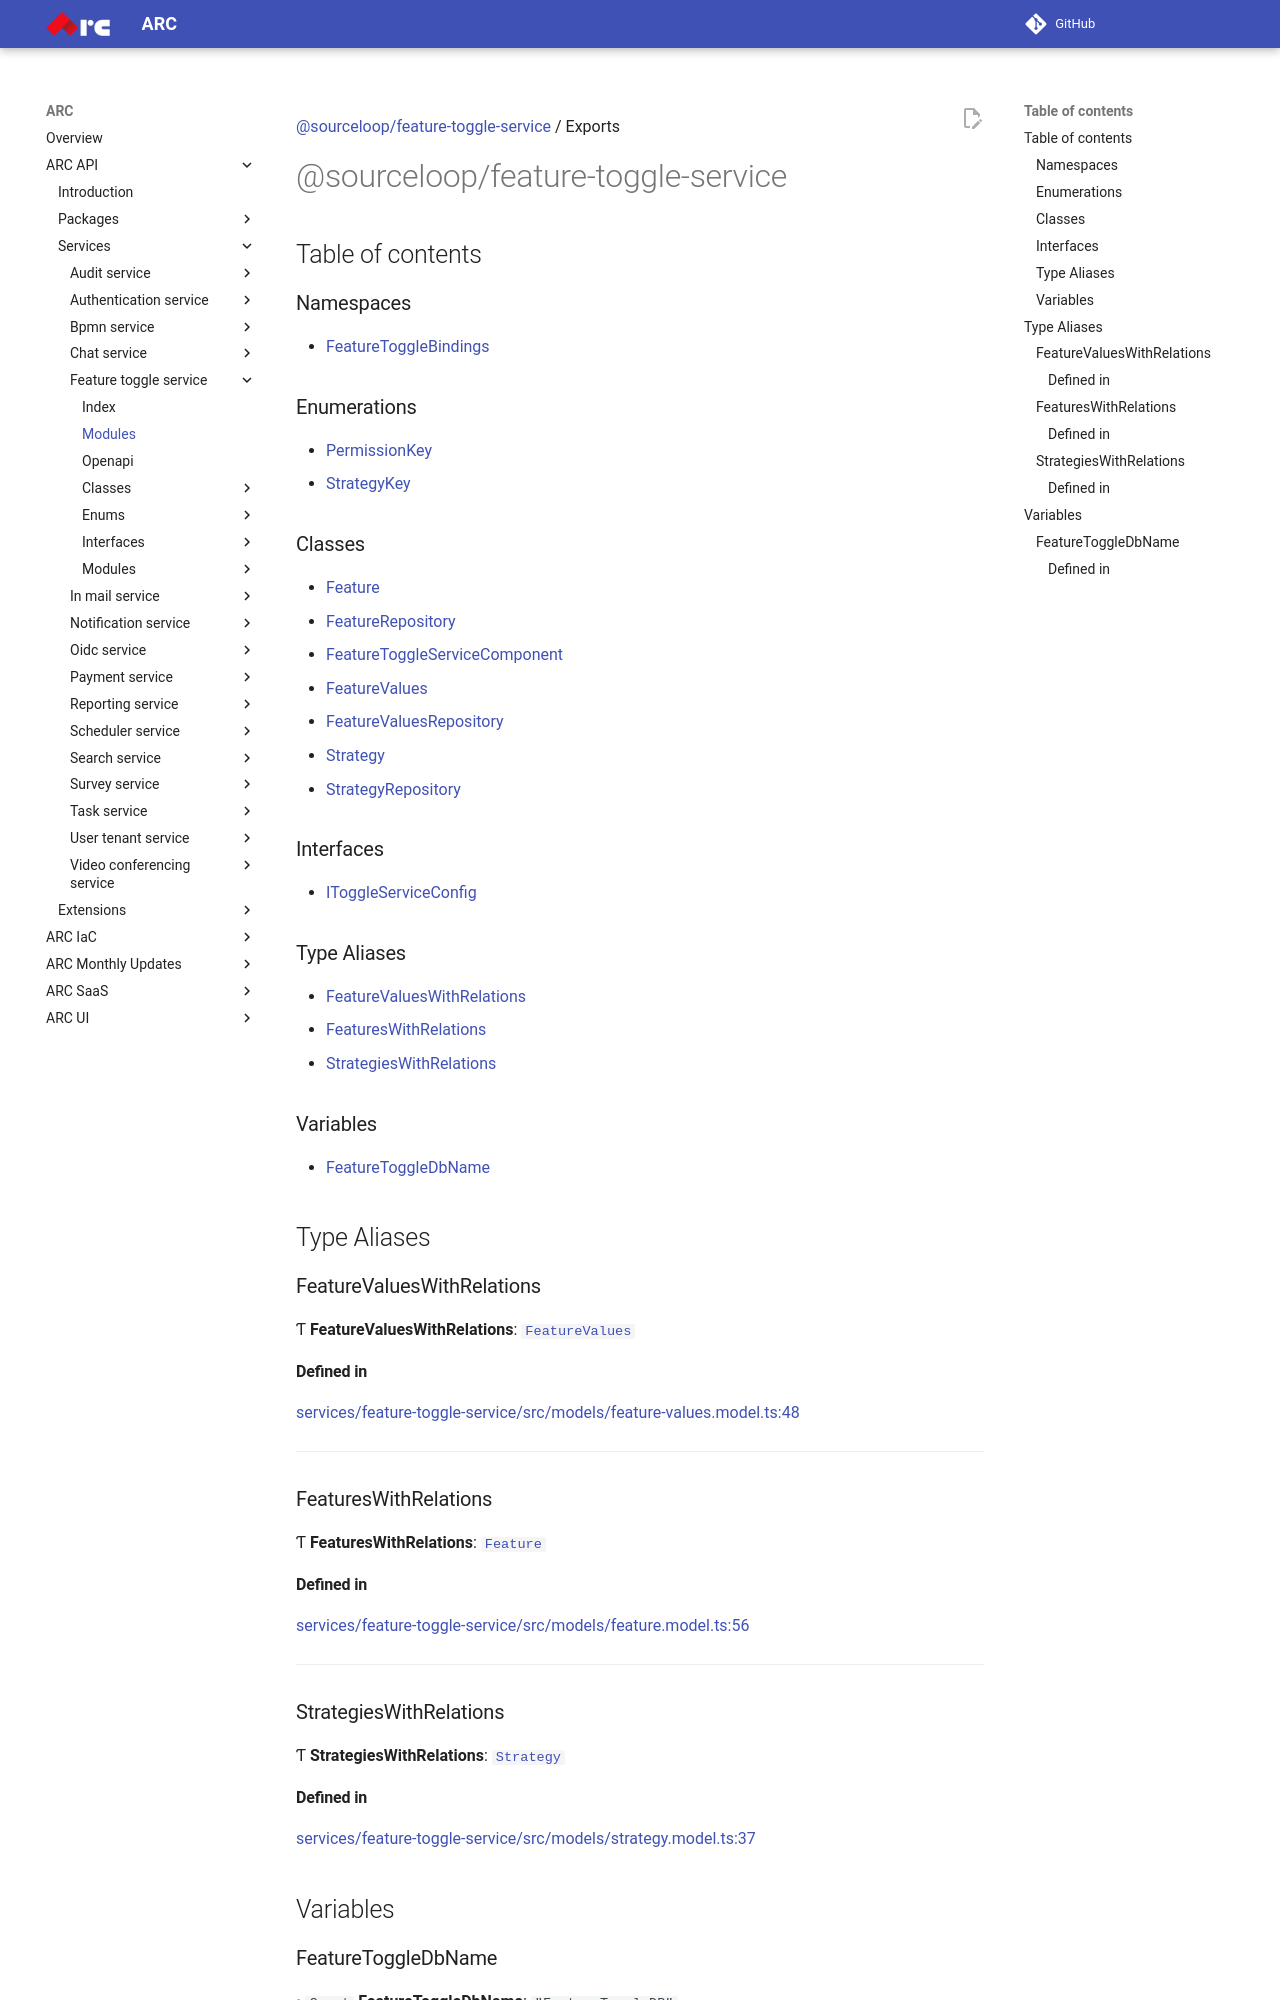

repository: sourcefuse/arc-docs · page: arc-api-docs/services/feature-toggle-service/modules/index.html · generator: mkdocs

[@sourceloop/feature-toggle-service](README.md) / Exports

# @sourceloop/feature-toggle-service

## Table of contents

### Namespaces

- [FeatureToggleBindings](modules/FeatureToggleBindings.md)

### Enumerations

- [PermissionKey](enums/PermissionKey.md)
- [StrategyKey](enums/StrategyKey.md)

### Classes

- [Feature](classes/Feature.md)
- [FeatureRepository](classes/FeatureRepository.md)
- [FeatureToggleServiceComponent](classes/FeatureToggleServiceComponent.md)
- [FeatureValues](classes/FeatureValues.md)
- [FeatureValuesRepository](classes/FeatureValuesRepository.md)
- [Strategy](classes/Strategy.md)
- [StrategyRepository](classes/StrategyRepository.md)

### Interfaces

- [IToggleServiceConfig](interfaces/IToggleServiceConfig.md)

### Type Aliases

- [FeatureValuesWithRelations](modules.md#featurevalueswithrelations)
- [FeaturesWithRelations](modules.md#featureswithrelations)
- [StrategiesWithRelations](modules.md#strategieswithrelations)

### Variables

- [FeatureToggleDbName](modules.md#featuretoggledbname)

## Type Aliases

### FeatureValuesWithRelations

Ƭ **FeatureValuesWithRelations**: [`FeatureValues`](classes/FeatureValues.md)

#### Defined in

[services/feature-toggle-service/src/models/feature-values.model.ts:48](https://github.com/sourcefuse/loopback4-microservice-catalog/blob/eb9d4d57/services/feature-toggle-service/src/models/feature-values.model.ts#L48)

___

### FeaturesWithRelations

Ƭ **FeaturesWithRelations**: [`Feature`](classes/Feature.md)

#### Defined in

[services/feature-toggle-service/src/models/feature.model.ts:56](https://github.com/sourcefuse/loopback4-microservice-catalog/blob/eb9d4d57/services/feature-toggle-service/src/models/feature.model.ts#L56)

___

### StrategiesWithRelations

Ƭ **StrategiesWithRelations**: [`Strategy`](classes/Strategy.md)

#### Defined in

[services/feature-toggle-service/src/models/strategy.model.ts:37](https://github.com/sourcefuse/loopback4-microservice-catalog/blob/eb9d4d57/services/feature-toggle-service/src/models/strategy.model.ts#L37)
